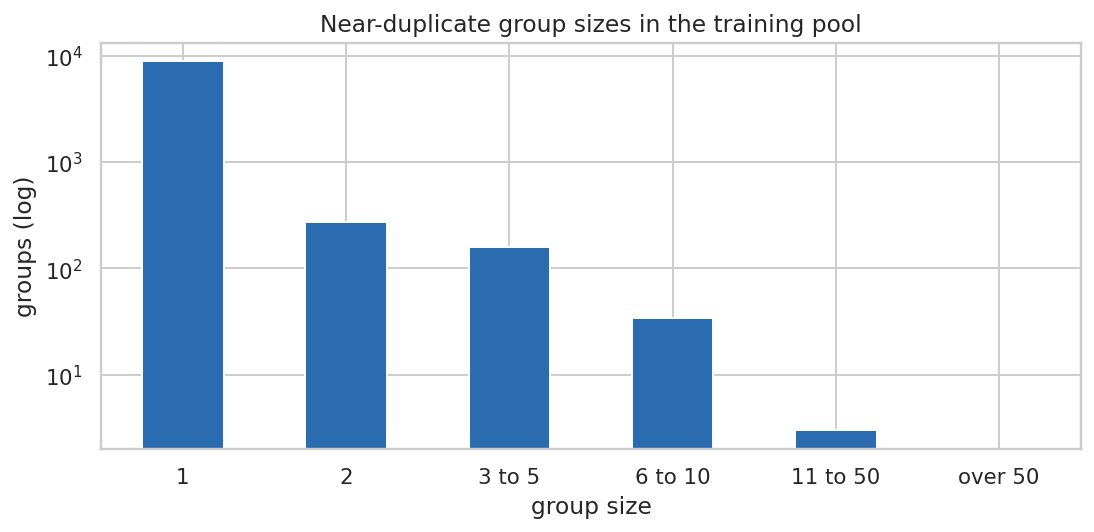

Source data for this figure (header and first rows):
group size, groups
1, 8865
2, 274
3 to 5, 160
6 to 10, 34
11 to 50, 3
over 50, 0
